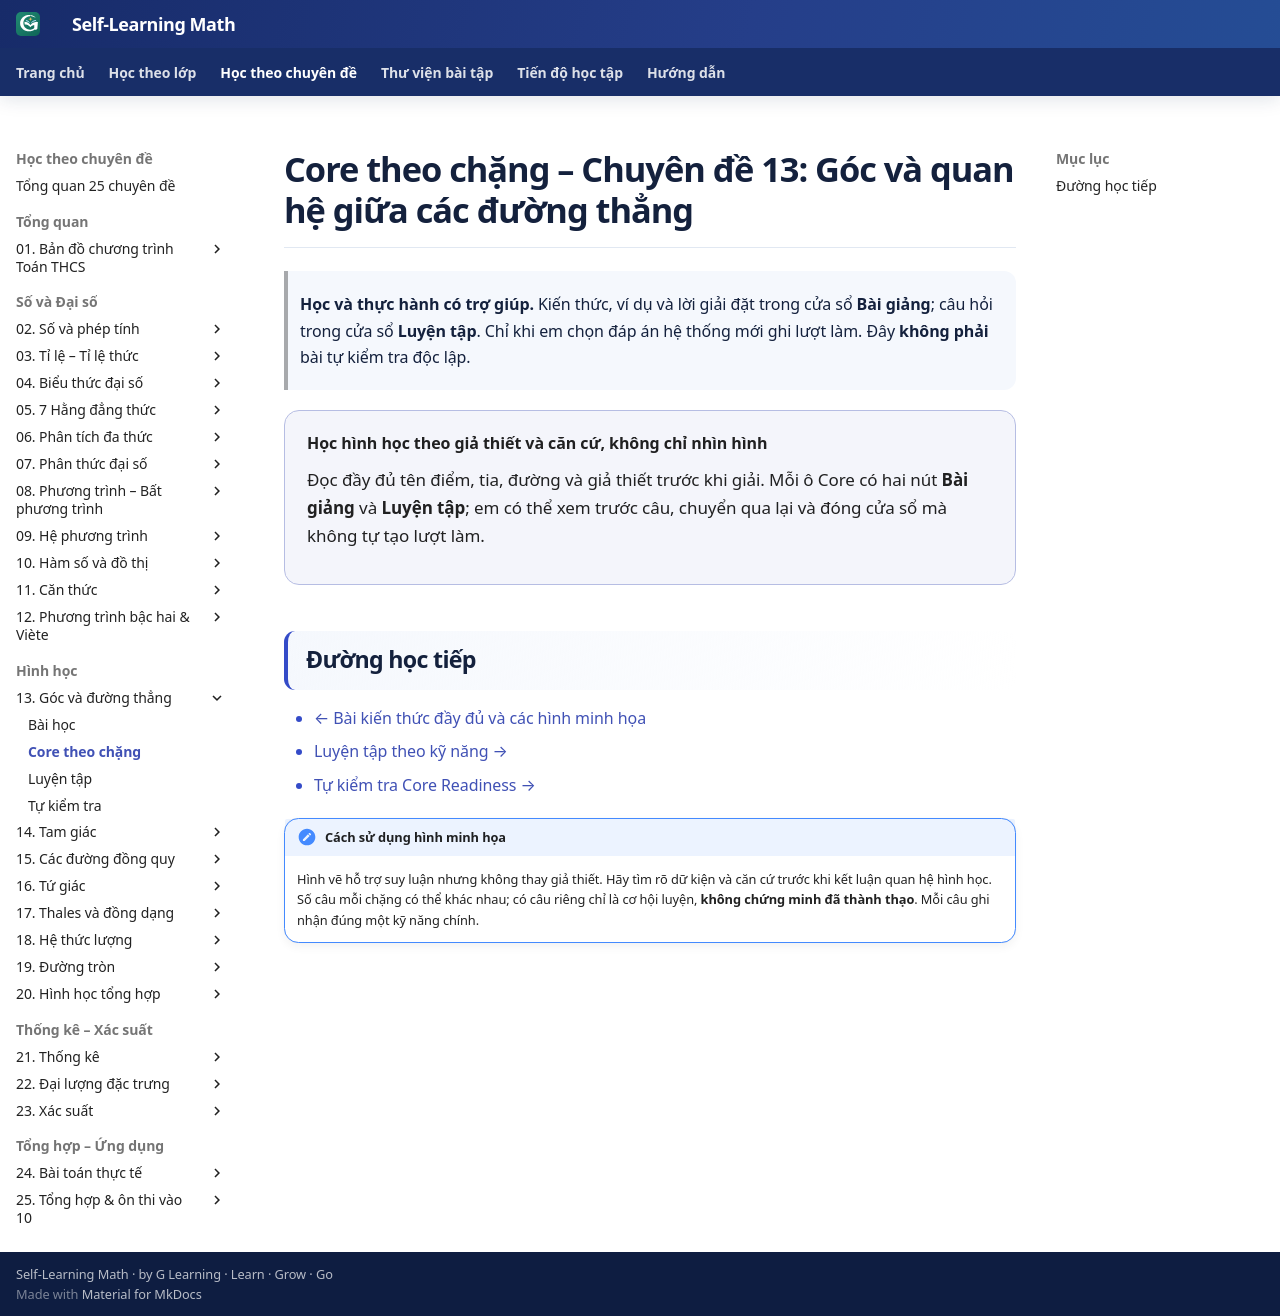

repository: TMA2015/roadmap-toan-thcs · page: kien-thuc/13-goc-va-duong-thang/core/index.html · generator: mkdocs

---
title: "Core theo chặng · CĐ13"
---

# Core theo chặng – Chuyên đề 13: Góc và quan hệ giữa các đường thẳng

> **Học và thực hành có trợ giúp.** Kiến thức, ví dụ và lời giải đặt trong cửa sổ **Bài giảng**; câu hỏi trong cửa sổ **Luyện tập**. Chỉ khi em chọn đáp án hệ thống mới ghi lượt làm. Đây **không phải** bài tự kiểm tra độc lập.

<div class="topic-core-page-intro" data-topic-core-entry="13-goc-va-duong-thang">
  <strong>Học hình học theo giả thiết và căn cứ, không chỉ nhìn hình</strong>
  <p>Đọc đầy đủ tên điểm, tia, đường và giả thiết trước khi giải. Mỗi ô Core có hai nút <strong>Bài giảng</strong> và <strong>Luyện tập</strong>; em có thể xem trước câu, chuyển qua lại và đóng cửa sổ mà không tự tạo lượt làm.</p>
</div>

## Đường học tiếp

- [← Bài kiến thức đầy đủ và các hình minh họa](../index.md)
- [Luyện tập theo kỹ năng →](../bai-tap.md)
- [Tự kiểm tra Core Readiness →](../tu-kiem-tra.md)

!!! note "Cách sử dụng hình minh họa"
    Hình vẽ hỗ trợ suy luận nhưng không thay giả thiết. Hãy tìm rõ dữ kiện và căn cứ trước khi kết luận quan hệ hình học. Số câu mỗi chặng có thể khác nhau; có câu riêng chỉ là cơ hội luyện, **không chứng minh đã thành thạo**. Mỗi câu ghi nhận đúng một kỹ năng chính.
